Dataset: Tomato_Dataset (GitHub, DyArdh/Tomato_Dataset). Classes: tomato early blight, tomato leaf mold, tomato spider mites two spotted spider mite, tomato target spot, tomato mosaic virus, tomato healthy.

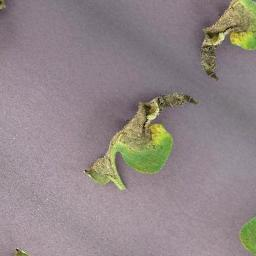
Label: tomato leaf mold

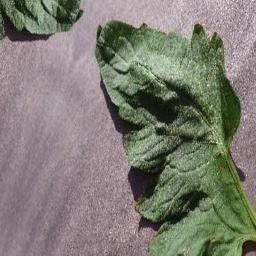
Label: tomato early blight

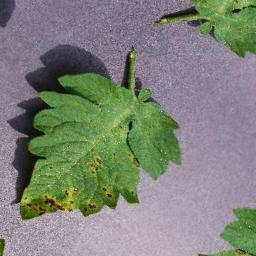
Label: tomato target spot

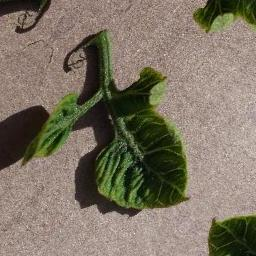
Label: tomato healthy

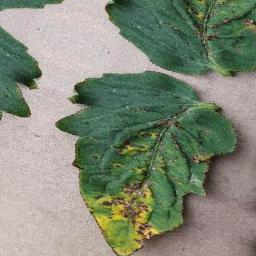
Label: tomato mosaic virus

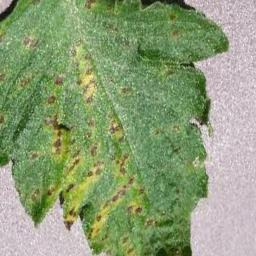
Label: tomato early blight
